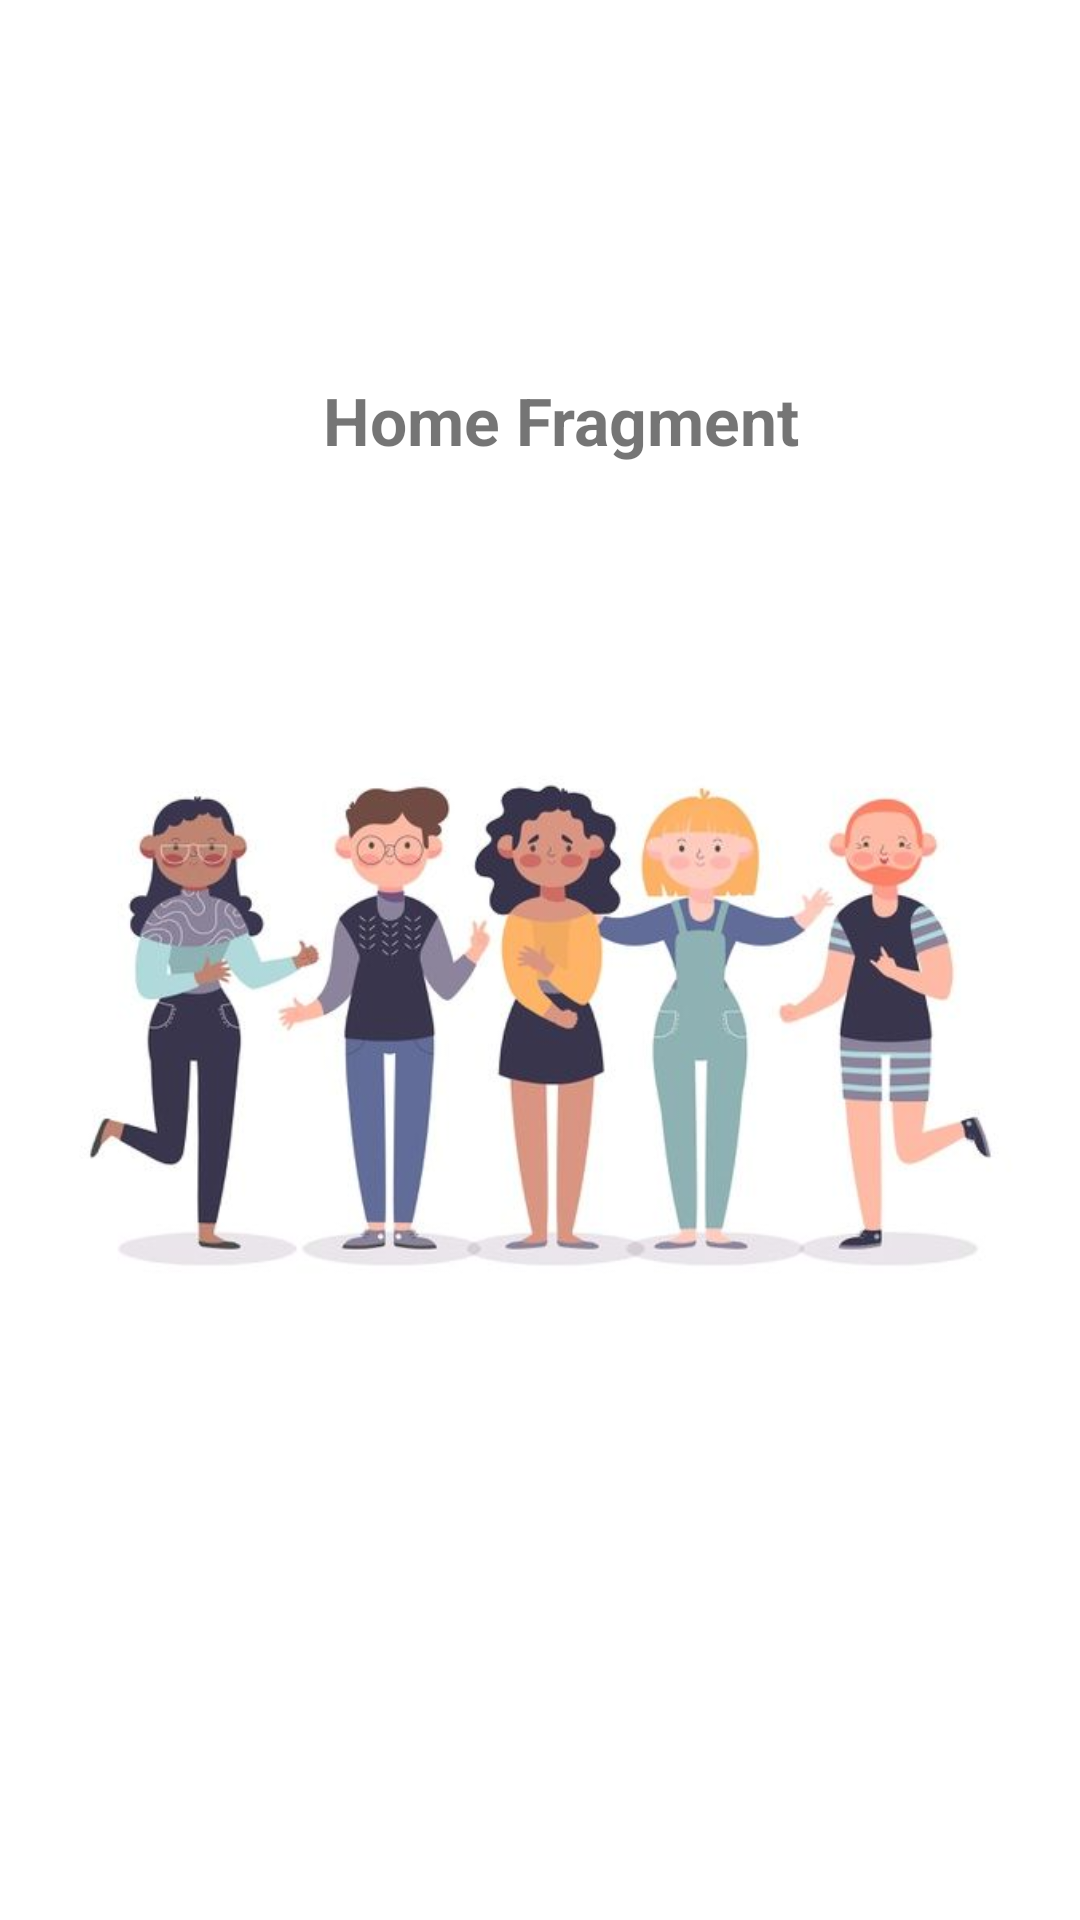

This screen was rendered from an Android layout file. Write that file and the resources it references.
<!-- AndroidManifest.xml: application theme Theme.Fragment_Noviana_25 -->
<!-- res/layout/fragment_home.xml -->
<?xml version="1.0" encoding="utf-8"?>
<androidx.constraintlayout.widget.ConstraintLayout xmlns:android="http://schemas.android.com/apk/res/android"
    xmlns:app="http://schemas.android.com/apk/res-auto"
    xmlns:tools="http://schemas.android.com/tools"
    android:layout_width="match_parent"
    android:layout_height="match_parent"
    tools:context=".fragment.HomeFragment">

    <TextView
        android:id="@+id/textView"
        android:layout_width="wrap_content"
        android:layout_height="wrap_content"
        android:text="Home Fragment"
        android:textSize="22sp"
        android:textStyle="bold"
        app:layout_constraintBottom_toBottomOf="parent"
        app:layout_constraintEnd_toEndOf="parent"
        app:layout_constraintHorizontal_bias="0.535"
        app:layout_constraintStart_toStartOf="parent"
        app:layout_constraintTop_toTopOf="parent"
        app:layout_constraintVertical_bias="0.205" />


    <ImageView
        android:id="@+id/imageView"
        android:layout_width="333dp"
        android:layout_height="278dp"
        android:src="@drawable/foto_home"
        app:layout_constraintBottom_toBottomOf="parent"
        app:layout_constraintEnd_toEndOf="parent"
        app:layout_constraintStart_toStartOf="parent"
        app:layout_constraintTop_toTopOf="parent"
        app:layout_constraintVertical_bias="0.554" />
</androidx.constraintlayout.widget.ConstraintLayout>
<!-- resources referenced by this layout -->
<resources>
  <!-- drawable foto_home: jpg bitmap (drawable-v24, 26724 bytes) -->
  <style name="Theme.Fragment_Noviana_25" parent="Theme.MaterialComponents.DayNight.NoActionBar">
          
          <item name="colorPrimary">@color/colorPrymary</item>
          <item name="colorPrimaryVariant">@color/purple_700</item>
          <item name="colorOnPrimary">@color/black</item>
          
          <item name="colorSecondary">@color/teal_200</item>
          <item name="colorSecondaryVariant">@color/teal_200</item>
          <item name="colorOnSecondary">@color/black</item>
          
          <item name="android:statusBarColor" tools:targetApi="l">?attr/colorPrimaryVariant</item>
          
      </style>
  <!-- not gathered from this repository: default colours our renderer supplied (Android Studio template values) -->
  <color name="purple_700">#FF3700B3</color>
  <color name="teal_200">#FF03DAC5</color>
  <color name="black">#FF000000</color>
</resources>
